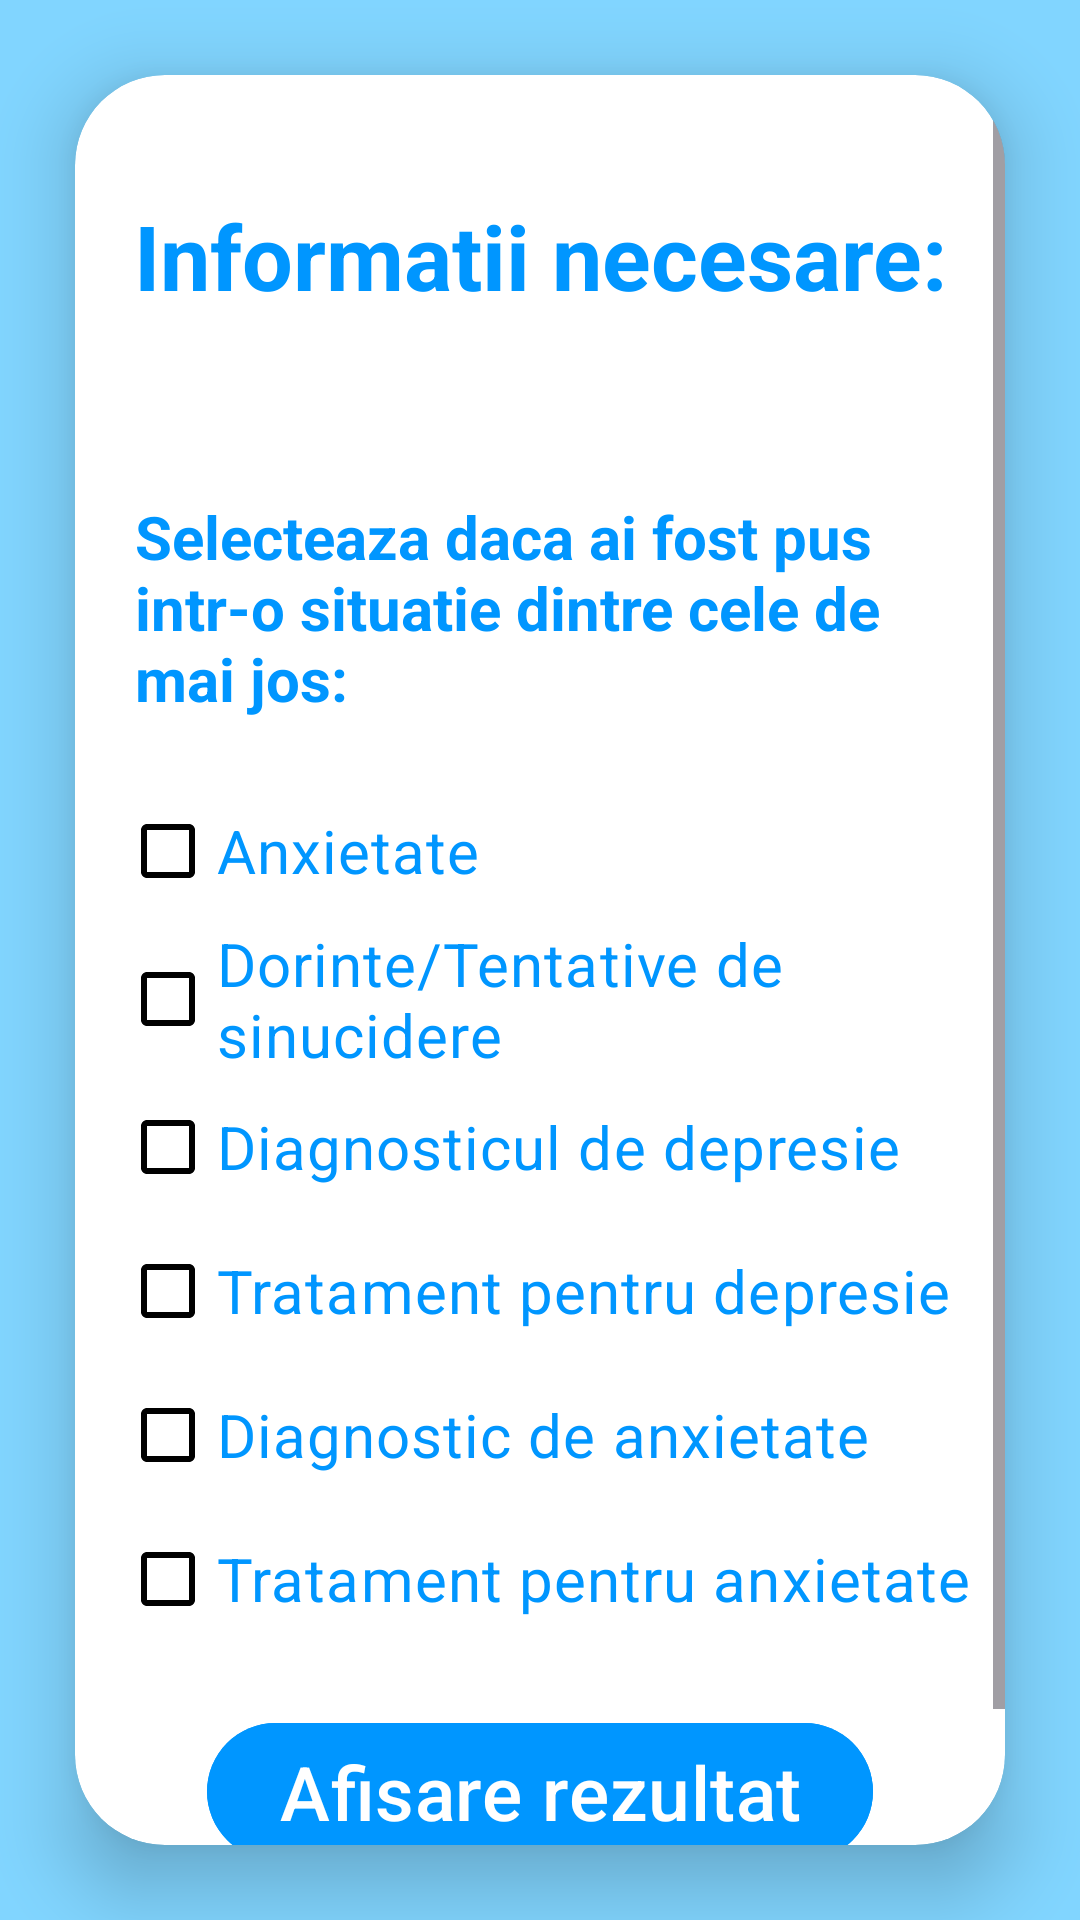

This screen was rendered from an Android layout file. Write that file and the resources it references.
<!-- AndroidManifest.xml: application theme Theme.MyApplication -->
<!-- res/layout/activity_result.xml -->
<?xml version="1.0" encoding="utf-8"?>
<LinearLayout
    xmlns:android="http://schemas.android.com/apk/res/android"
    xmlns:app="http://schemas.android.com/apk/res-auto"
    xmlns:tools="http://schemas.android.com/tools"
    android:layout_width="match_parent"
    android:layout_height="match_parent"
    tools:context=".ResultActivity"
    android:background="@color/cute_blue"
    android:orientation="vertical"
    android:layout_gravity="center"
    android:gravity="center"
    >
    <androidx.cardview.widget.CardView
        android:layout_width="wrap_content"
        android:layout_height="wrap_content"
        android:layout_gravity="center"
        app:cardCornerRadius="30dp"
        android:layout_margin="25dp"
        android:backgroundTint="@color/white"
        app:cardElevation="15dp"

        >

        <ScrollView
            android:layout_width="wrap_content"
            android:layout_height="wrap_content"
            android:layout_gravity="center"
            >

            <LinearLayout
                android:layout_width="wrap_content"
                android:layout_height="wrap_content"
                android:orientation="vertical"
                android:paddingBottom="20dp">
                <TextView
                    android:layout_width="300dp"
                    android:layout_height="wrap_content"
                    android:text="Informatii necesare:"
                    android:textColor="@color/blue"
                    android:textStyle="bold"
                    android:textSize="30dp"
                    android:layout_gravity="center"
                    android:gravity="center"
                    android:layout_margin="40dp"

                    />
                <TextView
                    android:layout_width="wrap_content"
                    android:layout_height="wrap_content"
                    android:layout_margin="20dp"
                    android:text="Selecteaza daca ai fost pus intr-o situatie dintre cele de mai jos:"
                    android:textSize="20dp"
                    android:textColor="@color/blue"
                    android:textStyle="bold"
                    />
                <LinearLayout
                    android:layout_width="wrap_content"
                    android:layout_height="wrap_content"
                    android:orientation="vertical">
                    <CheckBox
                        android:id="@+id/checkBoxAnxietyFeeling"
                        android:layout_width="wrap_content"
                        android:layout_height="wrap_content"
                        android:text="Anxietate"
                        android:textSize="20dp"
                        android:layout_marginLeft="15dp"
                        android:textColor="@color/blue"
                        android:buttonTint="@color/black"
                        />
                    <CheckBox
                        android:layout_width="wrap_content"
                        android:layout_height="wrap_content"
                        android:buttonTint="@color/black"
                        android:layout_marginLeft="15dp"
                        android:textSize="20dp"
                        android:id="@+id/checkBoxSuicideAttemp"
                        android:textColorHint="@color/black"
                        android:text="Dorinte/Tentative de sinucidere"
                        android:textColor="@color/blue"
                        />
                    <CheckBox
                        android:layout_width="wrap_content"
                        android:layout_height="wrap_content"
                        android:textColor="@color/blue"
                        android:id="@+id/checkBoxDepressionDiagnosis"
                        android:textColorHint="@color/black"
                        android:buttonTint="@color/black"
                        android:layout_marginLeft="15dp"
                        android:textSize="20dp"

                        android:text="Diagnosticul de depresie"

                        />

                    <CheckBox
                        android:layout_width="wrap_content"
                        android:layout_height="wrap_content"
                        android:text="Tratament pentru depresie"
                        android:textColor="@color/blue"
                        android:id="@+id/checkBoxDepressionTreatment"
                        android:textSize="20dp"
                        android:buttonTint="@color/black"
                        android:layout_marginLeft="15dp"

                        />
                    <CheckBox
                        android:layout_width="wrap_content"
                        android:layout_height="wrap_content"
                        android:text="Diagnostic de anxietate"
                        android:textSize="20dp"
                        android:id="@+id/checkBoxAnxietyDiagnosis"
                        android:textColor="@color/blue"
                        android:buttonTint="@color/black"
                        android:layout_marginLeft="15dp"
                        />
                    <CheckBox
                        android:layout_width="wrap_content"
                        android:layout_height="wrap_content"
                        android:text="Tratament pentru anxietate"
                        android:textColor="@color/blue"
                        android:textSize="20dp"
                        android:id="@+id/checkBoxAnxietyTreatment"
                        android:buttonTint="@color/black"
                        android:layout_marginLeft="15dp"
                        />


                </LinearLayout>



                <Button
                    android:layout_width="wrap_content"
                    android:layout_height="wrap_content"
                    android:layout_gravity="center"
                    android:backgroundTint="@color/blue"
                    android:text="Afisare rezultat"
                    android:id="@+id/showResult"
                    android:textColor="@color/white"
                    android:textSize="25dp"
                    android:layout_margin="20dp"
                    />
            </LinearLayout>


        </ScrollView>

    </androidx.cardview.widget.CardView>
</LinearLayout>
<!-- resources referenced by this layout -->
<resources>
  <color name="black">#FF000000</color>
  <color name="blue"> #0096FF</color>
  <color name="cute_blue">#81d5ff</color>
  <color name="white">#FFFFFFFF</color>
  <style name="Theme.MyApplication" parent="Base.Theme.MyApplication" />
  <style name="Base.Theme.MyApplication" parent="Theme.Material3.DayNight.NoActionBar">
          
          
          <item name="colorPrimary">@color/purple_500</item>
          <item name="colorPrimaryVariant">@color/lavender</item>
          <item name="colorOnPrimary">@color/white</item>
          <item name="colorSecondary">@color/teal_200</item>
          <item name="colorSecondaryVariant">@color/teal_700</item>
          <item name="colorOnSecondary">@color/black</item>
          <item name="android:statusBarColor">?attr/colorPrimaryVariant</item>
  
      </style>
  <color name="purple_500">#FF6200EE</color>
  <color name="lavender">#8692f7</color>
  <color name="teal_200"> #FF03DAC5</color>
  <color name="teal_700">#FF018786</color>
</resources>
